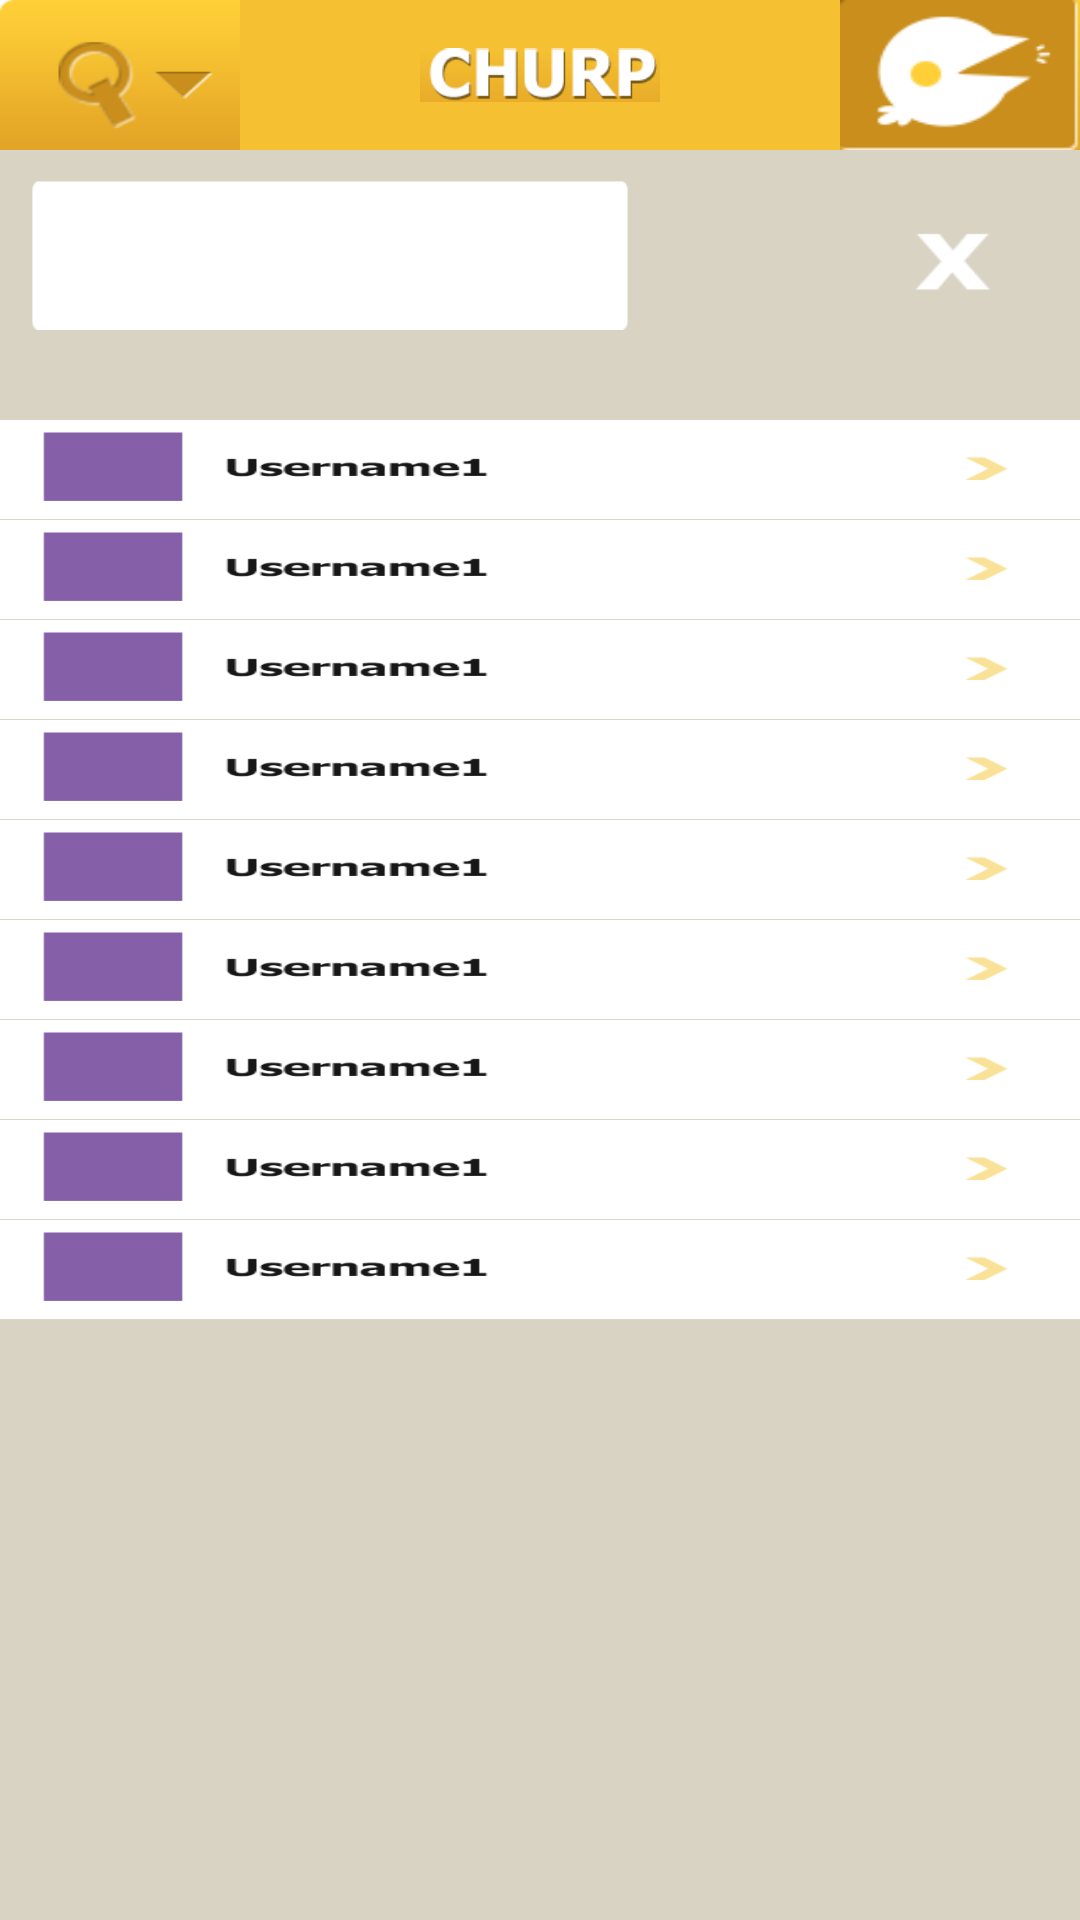

Here is an Android app screen rendered from its layout file. Give the layout XML and the strings, colors and styles it references.
<!-- AndroidManifest.xml: application theme AppTheme -->
<!-- res/layout/discover.xml -->
<?xml version="1.0" encoding="utf-8"?>
<RelativeLayout xmlns:android="http://schemas.android.com/apk/res/android"
    xmlns:tools="http://schemas.android.com/tools"
    android:id="@+id/GridLayout1"
    android:layout_width="wrap_content"
    android:layout_height="wrap_content"
    android:background="#d9d3c3" >

    <RelativeLayout
        android:id="@+id/actionable"
        android:layout_width="match_parent"
        android:layout_height="wrap_content"
        android:layout_alignParentLeft="true"
        android:layout_alignParentTop="true"
        android:background="@color/churp_orange"
        android:padding="0dp" >

        <ImageView
            android:id="@+id/action_logo"
            android:layout_width="80dp"
            android:layout_height="50dp"
            android:layout_centerHorizontal="true"
            android:layout_centerVertical="true"
            android:src="@drawable/action_logo" />

        <Spinner
            android:id="@+id/action_btn_home"
            android:layout_width="80dp"
            android:layout_height="50dp"
            android:layout_alignTop="@+id/action_logo"
            android:layout_margin="0dp"
            android:background="@null"
            android:src="@null"/>

        <ImageButton
            android:id="@+id/action_btn_churp_icon"
            android:layout_width="80dp"
            android:layout_height="50dp"
            android:layout_alignParentRight="true"
            android:layout_alignTop="@+id/action_logo"
            android:layout_margin="0dp"
            android:layout_marginBottom="20dp"
            android:background="@drawable/churp_icon" />
                <ImageView
            android:id="@+id/imageView1"
            android:layout_width="wrap_content"
            android:layout_height="wrap_content"
            android:layout_alignBottom="@+id/action_btn_home"
            android:layout_alignLeft="@+id/action_btn_home"
            android:layout_alignRight="@+id/action_btn_home"
            android:layout_alignTop="@+id/action_btn_home"
            android:background="@drawable/tab_search" />
    </RelativeLayout>

    <LinearLayout
        android:id="@+id/linearLayout1"
        android:layout_width="wrap_content"
        android:layout_height="wrap_content"
        tools:ignore="Orientation" >
    </LinearLayout>

    <EditText
        android:id="@+id/discover_search"
        android:layout_width="200dp"
        android:layout_height="50dp"
        android:layout_alignParentLeft="true"
        android:layout_below="@+id/actionable"
        android:layout_margin="10dp"
        android:background="@drawable/discover_search"
        android:ems="10" />

    <ImageButton
        android:id="@+id/discover_x"
        android:layout_width="80dp"
        android:layout_height="50dp"
        android:layout_alignParentRight="true"
        android:layout_alignTop="@+id/discover_search"
        android:layout_margin="0dp"
        android:background="@drawable/discover_x" />

    <TabHost
        android:id="@+id/tabHost"
        android:layout_width="fill_parent"
        android:layout_height="fill_parent"
        android:layout_below="@+id/discover_search" >

        <LinearLayout
            android:layout_width="fill_parent"
            android:layout_height="fill_parent"
            android:orientation="vertical" >

            <TabWidget
                android:id="@android:id/tabs"
                android:layout_width="fill_parent"
                android:layout_height="wrap_content" />

            <FrameLayout
                android:id="@android:id/tabcontent"
                android:layout_width="fill_parent"
                android:layout_height="fill_parent"
                android:layout_below="@android:id/tabs" >

                <ScrollView
                    android:id="@+id/tab1"
                    android:layout_width="fill_parent"
                    android:layout_height="fill_parent" >

                    <LinearLayout
                        android:layout_width="fill_parent"
                        android:layout_height="wrap_content"
                        android:orientation="vertical"
                        android:paddingTop="60px" >

                        <ImageView
                            android:id="@+id/txt1"
                            android:layout_width="wrap_content"
                            android:layout_height="100px"
                            android:background="@drawable/discover_username" />

                        <ImageView
                            android:id="@+id/txt2"
                            android:layout_width="wrap_content"
                            android:layout_height="100px"
                            android:background="@drawable/discover_username" />

                        <ImageView
                            android:id="@+id/txt3"
                            android:layout_width="wrap_content"
                            android:layout_height="100px"
                            android:background="@drawable/discover_username" />

                        <ImageView
                            android:id="@+id/txt4"
                            android:layout_width="wrap_content"
                            android:layout_height="100px"
                            android:background="@drawable/discover_username" />

                        <ImageView
                            android:id="@+id/txt5"
                            android:layout_width="wrap_content"
                            android:layout_height="100px"
                            android:background="@drawable/discover_username" />

                        <ImageView
                            android:id="@+id/txt6"
                            android:layout_width="wrap_content"
                            android:layout_height="100px"
                            android:background="@drawable/discover_username" />

                        <ImageView
                            android:id="@+id/txt7"
                            android:layout_width="wrap_content"
                            android:layout_height="100px"
                            android:background="@drawable/discover_username" />

                        <ImageView
                            android:id="@+id/txt8"
                            android:layout_width="wrap_content"
                            android:layout_height="100px"
                            android:background="@drawable/discover_username" />

                        <ImageView
                            android:id="@+id/txt9"
                            android:layout_width="wrap_content"
                            android:layout_height="100px"
                            android:background="@drawable/discover_username" />
                    </LinearLayout>
                </ScrollView>

                <LinearLayout
                    android:id="@+id/tab2"
                    android:layout_width="fill_parent"
                    android:layout_height="fill_parent"
                    android:orientation="vertical"
                    android:paddingTop="60px" >

                    <ImageView
                        android:id="@+id/txt2"
                        android:layout_width="fill_parent"
                        android:layout_height="100px" />
                </LinearLayout>
            </FrameLayout>
        </LinearLayout>
    </TabHost>

</RelativeLayout>
<!-- resources referenced by this layout -->
<resources>
  <color name="churp_orange">#f5c132</color>
  <!-- drawable action_logo: png bitmap (drawable-mdpi, 5849 bytes) -->
  <!-- drawable churp_icon: png bitmap (drawable-mdpi, 4829 bytes) -->
  <!-- drawable discover_search: png bitmap (drawable-mdpi, 3308 bytes) -->
  <!-- drawable discover_username: png bitmap (drawable-mdpi, 5491 bytes) -->
  <!-- drawable discover_x: png bitmap (drawable-mdpi, 3616 bytes) -->
  <!-- drawable tab_search: png bitmap (drawable-mdpi, 6171 bytes) -->
  <style name="AppTheme" parent="AppBaseTheme">
          
      </style>
  <style name="AppBaseTheme" parent="android:Theme.Light">
          
      </style>
</resources>
